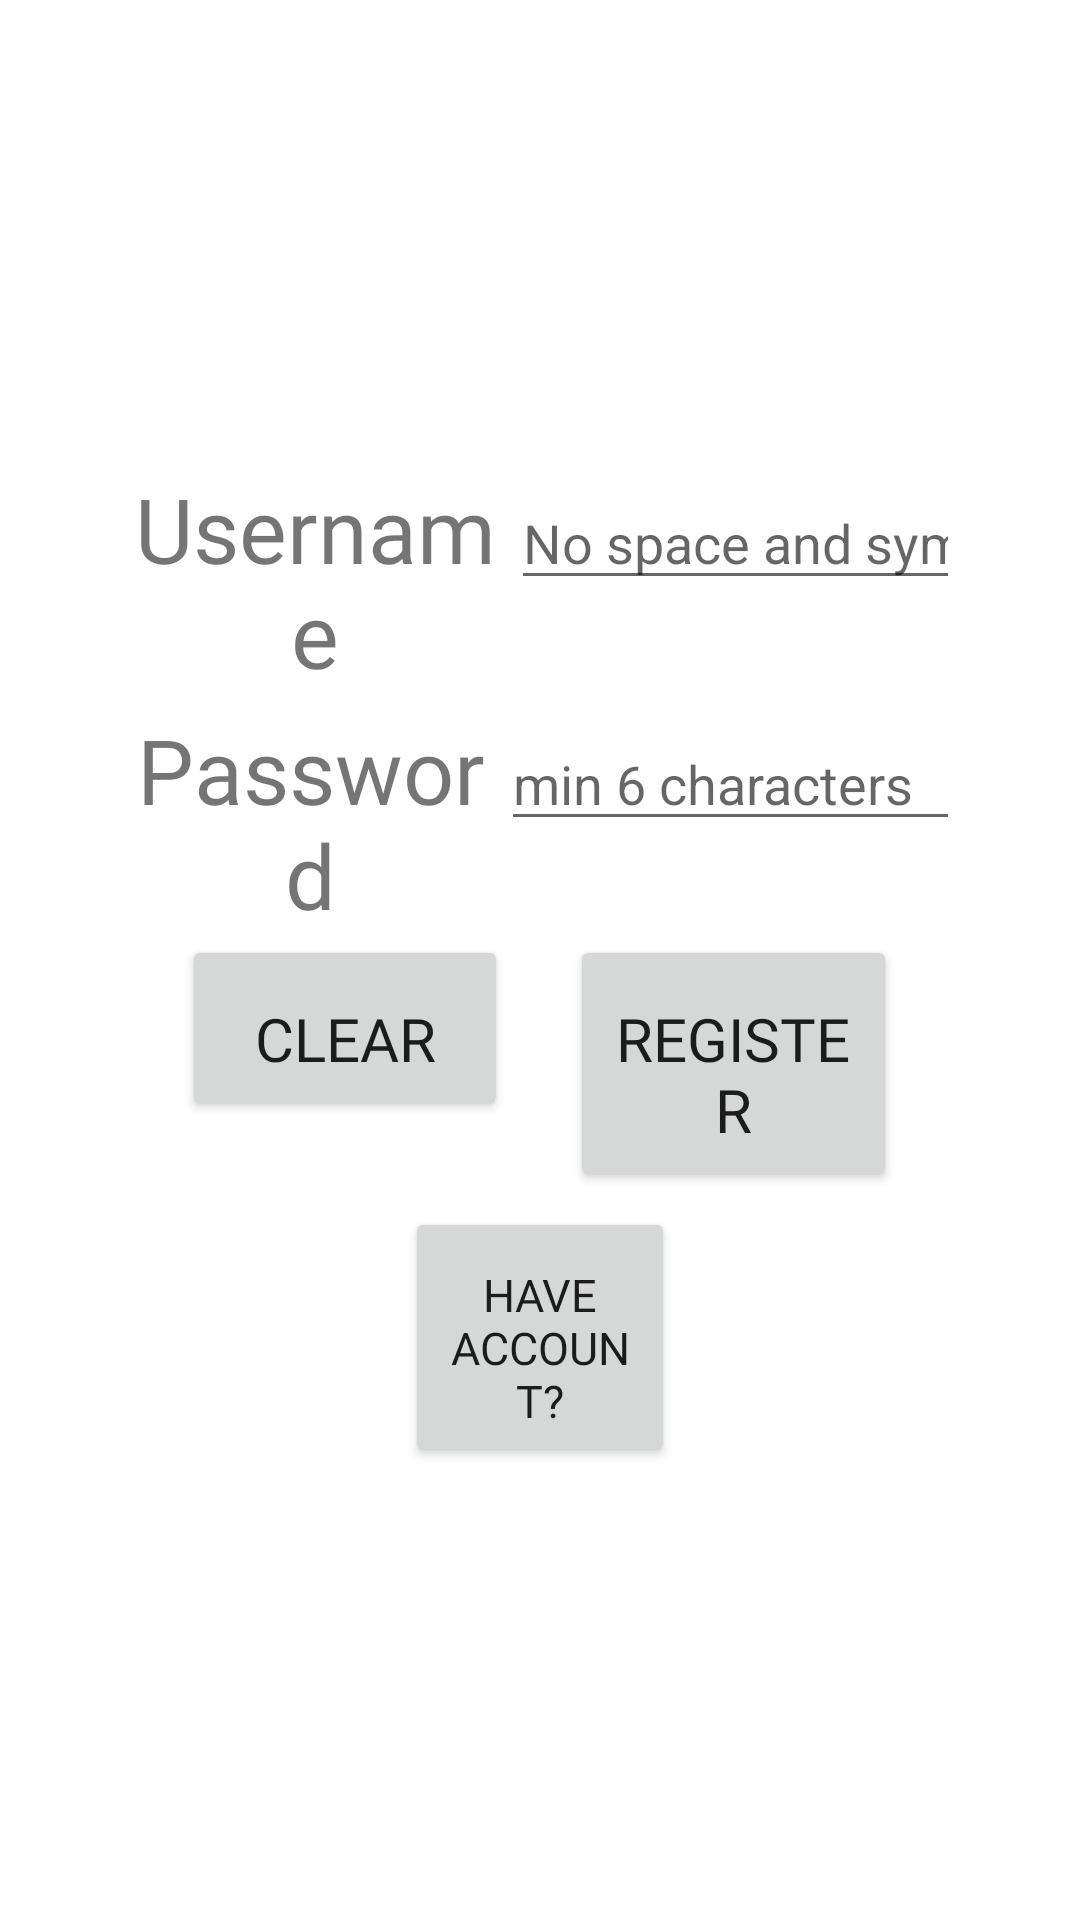

This screen was rendered from an Android layout file. Write that file and the resources it references.
<!-- AndroidManifest.xml: application theme thebanana -->
<!-- res/layout/activity_register_account.xml -->
<?xml version="1.0" encoding="utf-8"?>
<androidx.constraintlayout.widget.ConstraintLayout xmlns:android="http://schemas.android.com/apk/res/android"
    xmlns:app="http://schemas.android.com/apk/res-auto"
    xmlns:tools="http://schemas.android.com/tools"
    android:id="@+id/constraintlayout2"
    android:layout_width="match_parent"
    android:layout_height="match_parent"
    android:orientation="vertical"
    tools:context=".RegisterAccount">


    <LinearLayout
        android:layout_width="match_parent"
        android:layout_height="wrap_content"
        android:background="#00FFFFFF"
        android:orientation="vertical"
        app:layout_constraintBottom_toBottomOf="parent"
        app:layout_constraintTop_toTopOf="parent">

        <LinearLayout
            android:id="@+id/linearLayout12"
            android:layout_width="match_parent"
            android:layout_height="wrap_content"
            android:background="#00FFFFFF"
            android:orientation="horizontal"
            android:paddingLeft="40dp"
            android:paddingTop="5dp"
            android:paddingRight="40dp">

            <TextView
                android:id="@+id/txtUsernameR"
                android:layout_width="wrap_content"
                android:layout_height="wrap_content"
                android:layout_weight=".1"
                android:background="#00FFFFFF"
                android:fontFamily="@font/nice_sugar"
                android:text="Username"
                android:textAlignment="center"
                android:textSize="30sp" />

            <EditText
                android:id="@+id/edtUsernameR"
                android:layout_width="wrap_content"
                android:layout_height="wrap_content"
                android:layout_weight="1"
                android:ems="10"
                android:hint="No space and symbols, min 6 characters"
                android:inputType="textPersonName" />
        </LinearLayout>

        <LinearLayout
            android:id="@+id/linearLayout13"
            android:layout_width="match_parent"
            android:layout_height="wrap_content"
            android:background="#00FFFFFF"
            android:orientation="horizontal"
            android:paddingLeft="40dp"
            android:paddingTop="5dp"
            android:paddingRight="40dp">

            <TextView
                android:id="@+id/txtPasswordR"
                android:layout_width="wrap_content"
                android:layout_height="wrap_content"
                android:layout_weight=".1"
                android:background="#00FFFFFF"
                android:fontFamily="@font/nice_sugar"
                android:text="Password"
                android:textAlignment="center"
                android:textSize="30sp" />

            <EditText
                android:id="@+id/edtPasswordR"
                android:layout_width="wrap_content"
                android:layout_height="wrap_content"
                android:layout_weight="1"
                android:ems="10"
                android:hint="min 6 characters"
                android:inputType="textPassword" />

        </LinearLayout>

        <LinearLayout
            android:id="@+id/linearLayout14"
            android:layout_width="match_parent"
            android:layout_height="wrap_content"
            android:background="#00FFFFFF"
            android:orientation="horizontal"
            android:paddingLeft="40dp"
            android:paddingRight="40dp">

            <Space
                android:layout_width="wrap_content"
                android:layout_height="wrap_content"
                android:layout_weight="1" />

            <Button
                android:id="@+id/btn_clearR"
                android:layout_width="wrap_content"
                android:layout_height="wrap_content"
                android:layout_weight="1"
                android:width="30dp"
                android:fontFamily="@font/nice_sugar"
                android:paddingTop="21dp"
                android:paddingBottom="14dp"
                android:text="Clear"
                android:textSize="20sp"
                app:cornerRadius="20dp" />

            <Space
                android:layout_width="wrap_content"
                android:layout_height="wrap_content"
                android:layout_weight="1" />

            <Button
                android:id="@+id/btn_register"
                android:layout_width="wrap_content"
                android:layout_height="wrap_content"
                android:layout_weight="1"
                android:width="30dp"
                android:fontFamily="@font/nice_sugar"
                android:paddingTop="21dp"
                android:paddingBottom="14dp"
                android:text="Register"
                android:textSize="20sp"
                app:cornerRadius="20dp" />

            <Space
                android:layout_width="wrap_content"
                android:layout_height="wrap_content"
                android:layout_weight="1" />

        </LinearLayout>

        <LinearLayout
            android:id="@+id/linearLayout15"
            android:layout_width="match_parent"
            android:layout_height="wrap_content"
            android:background="#00FFFFFF"
            android:orientation="horizontal"
            android:paddingLeft="135dp"
            android:paddingTop="5dp"
            android:paddingRight="135dp">

            <Button
                android:id="@+id/btn_go_login"
                android:layout_width="wrap_content"
                android:layout_height="wrap_content"
                android:layout_weight="1"
                android:fontFamily="@font/nice_sugar"
                android:paddingTop="19dp"
                android:paddingBottom="12dp"
                android:text="Have account?"
                android:textSize="15sp"
                app:cornerRadius="15dp" />
        </LinearLayout>
    </LinearLayout>


</androidx.constraintlayout.widget.ConstraintLayout>
<!-- resources referenced by this layout -->
<resources>
  <style name="thebanana" parent="Theme.MaterialComponents.Light.NoActionBar">
          
          <item name="colorPrimary">@color/purple_500</item>
          <item name="colorPrimaryVariant">@color/purple_700</item>
          <item name="colorOnPrimary">@color/white</item>
          
          <item name="colorSecondary">@color/teal_200</item>
          <item name="colorSecondaryVariant">@color/teal_700</item>
          <item name="colorOnSecondary">@color/black</item>
          
          <item name="android:statusBarColor">?attr/colorPrimaryVariant</item>
          
  
      </style>
  <!-- not gathered from this repository: default colours our renderer supplied (Android Studio template values) -->
  <color name="purple_500">#FF6200EE</color>
  <color name="purple_700">#FF3700B3</color>
  <color name="teal_200">#FF03DAC5</color>
  <color name="teal_700">#FF018786</color>
  <color name="black">#FF000000</color>
  <color name="white">#FFFFFFFF</color>
</resources>
